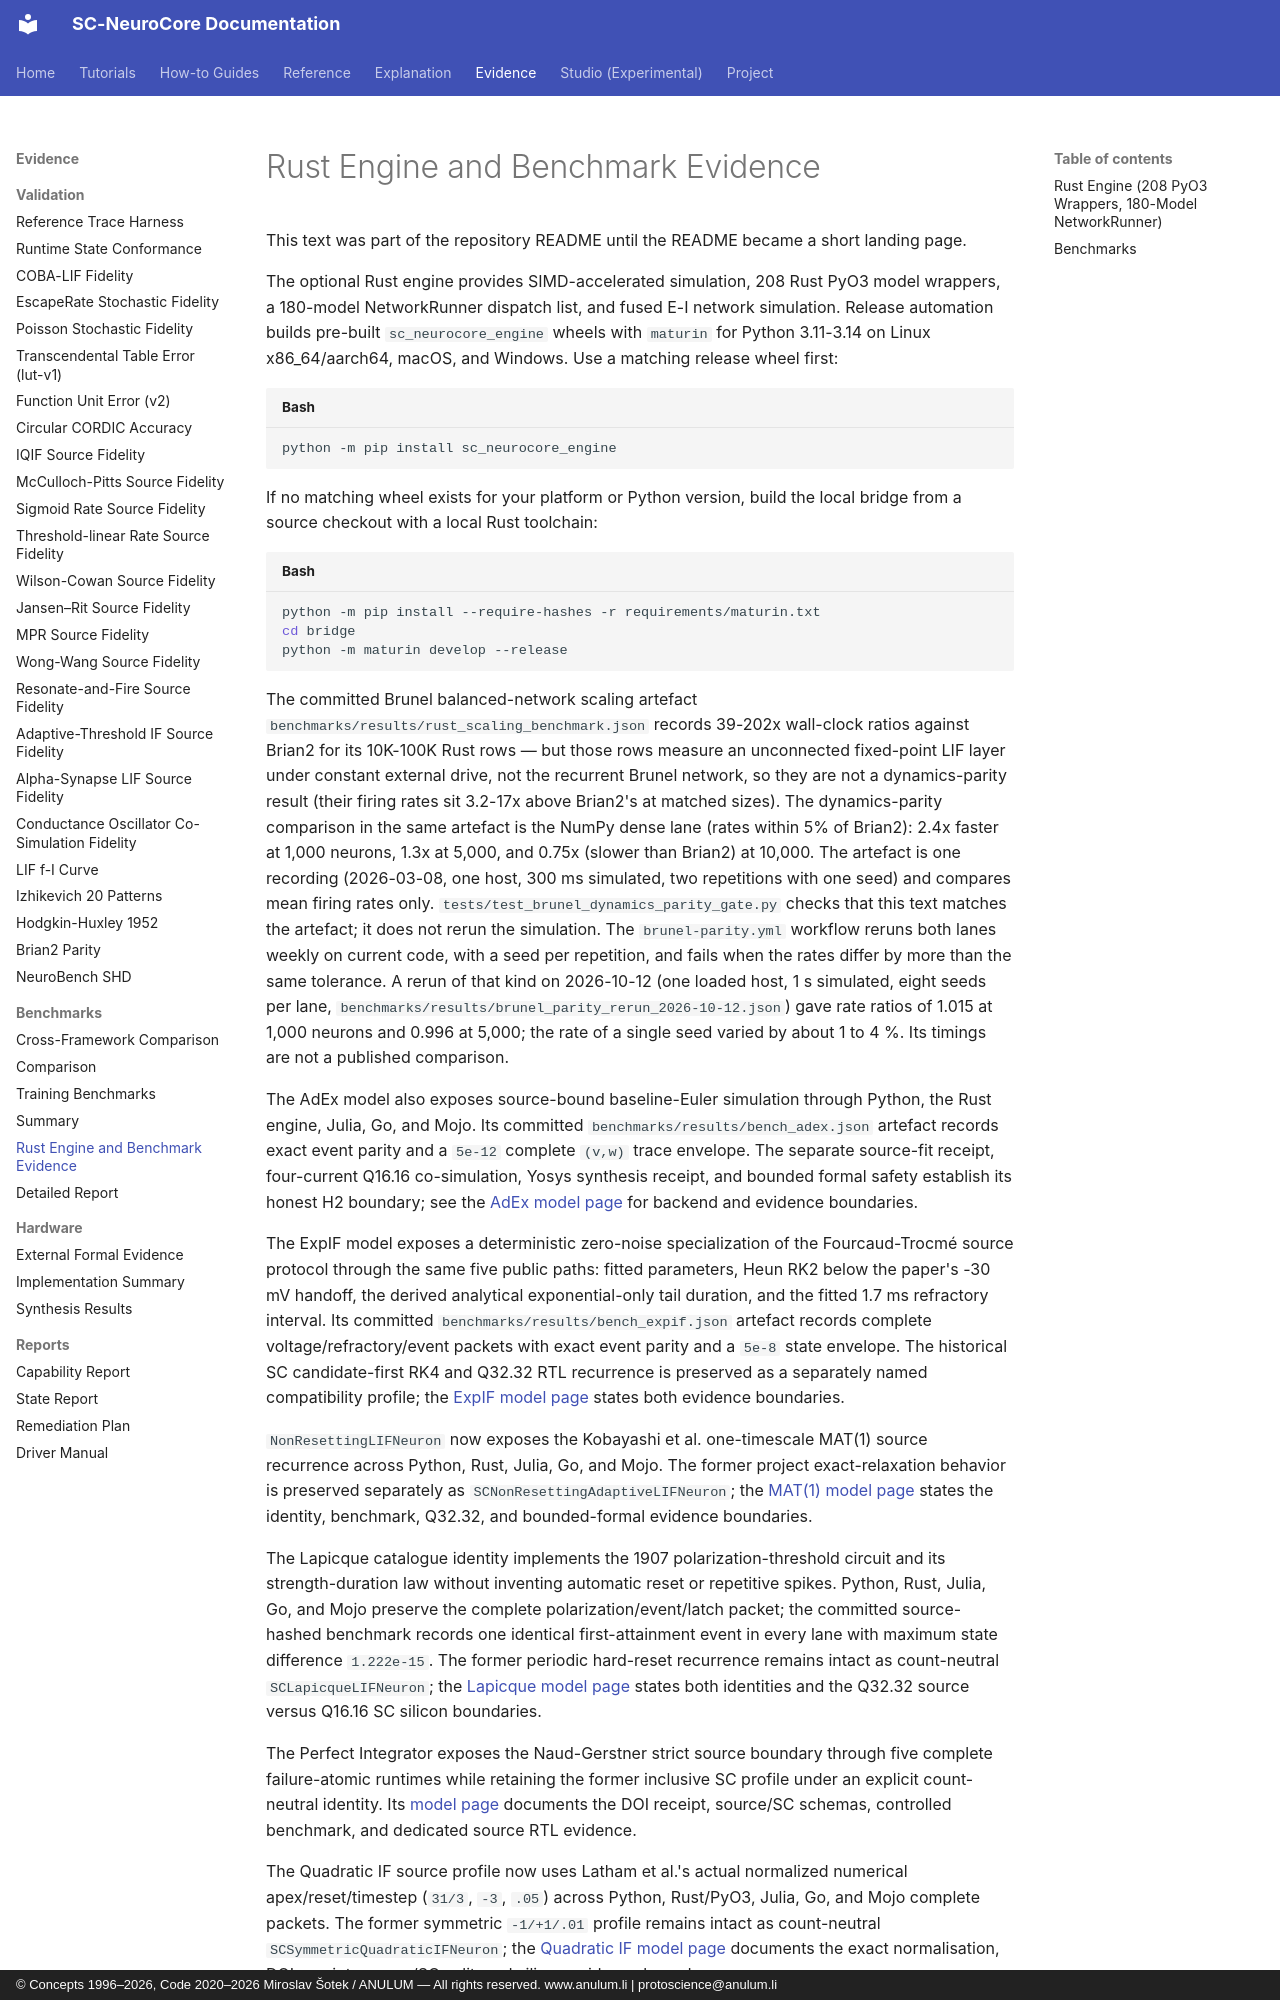

repository: anulum/sc-neurocore · page: benchmarks/rust_engine_evidence/index.html · generator: mkdocs · copyright: © Concepts 1996–2026, Code 2020–2026 Miroslav Šotek / ANULUM — All rights reserved. www.anulum.li | protoscience@anulum.li

<!--
SPDX-License-Identifier: AGPL-3.0-or-later
Commercial license available
© Concepts 1996–2026 Miroslav Šotek. All rights reserved.
© Code 2020–2026 Miroslav Šotek. All rights reserved.
ORCID: 0009-0009-3560-0851
Contact: www.anulum.li | protoscience@anulum.li
SC-NeuroCore — Rust engine and benchmark evidence
-->
